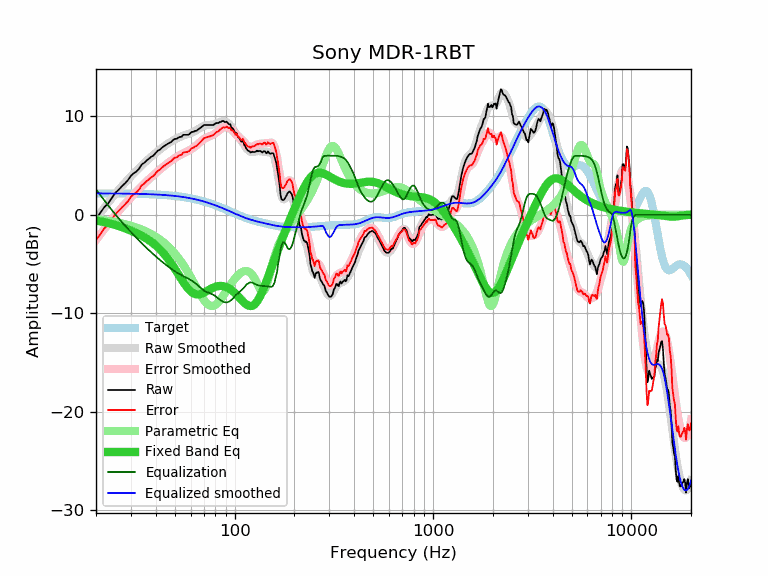

Source data for this figure (header and first rows):
frequency, raw, error, smoothed, error_smoothed, equalization, parametric_eq, equalized_raw, equalized_smoothed, target
20, -0.43, -2.60, -0.40, -2.57, 2.57, -0.59, 2.15, 2.17, 2.17
21, 0.17, -2.00, 0.16, -2.01, 2.01, -0.67, 2.18, 2.17, 2.17
22, 0.76, -1.41, 0.70, -1.47, 1.47, -0.75, 2.23, 2.17, 2.17
23, 1.14, -1.02, 1.20, -0.96, 0.96, -0.84, 2.10, 2.16, 2.16
24, 1.68, -0.48, 1.67, -0.49, 0.49, -0.94, 2.17, 2.16, 2.16
25, 2.21, 0.05, 2.11, -0.05, 0.05, -1.04, 2.26, 2.16, 2.16
26, 2.53, 0.38, 2.52, 0.36, -0.36, -1.15, 2.17, 2.16, 2.16
27, 2.89, 0.74, 2.90, 0.75, -0.75, -1.26, 2.15, 2.15, 2.15
28, 3.19, 1.04, 3.25, 1.10, -1.10, -1.38, 2.09, 2.15, 2.15
29, 3.53, 1.39, 3.58, 1.44, -1.44, -1.50, 2.09, 2.14, 2.14
30, 3.96, 1.82, 3.90, 1.76, -1.76, -1.62, 2.20, 2.14, 2.14
31, 4.22, 2.09, 4.20, 2.06, -2.06, -1.75, 2.16, 2.13, 2.13
32, 4.40, 2.27, 4.48, 2.36, -2.36, -1.87, 2.05, 2.13, 2.13
33, 4.69, 2.57, 4.75, 2.63, -2.63, -2.01, 2.06, 2.12, 2.12
34, 5.11, 3.00, 5.01, 2.90, -2.90, -2.14, 2.21, 2.11, 2.11
35, 5.27, 3.16, 5.26, 3.15, -3.15, -2.28, 2.12, 2.11, 2.11
36, 5.51, 3.41, 5.49, 3.39, -3.39, -2.43, 2.12, 2.10, 2.10
37, 5.70, 3.61, 5.70, 3.61, -3.61, -2.59, 2.09, 2.09, 2.09
38, 5.90, 3.82, 5.91, 3.83, -3.83, -2.76, 2.07, 2.08, 2.08
39, 6.02, 3.95, 6.10, 4.03, -4.03, -2.93, 1.99, 2.07, 2.07
40, 6.28, 4.22, 6.29, 4.23, -4.23, -3.12, 2.05, 2.06, 2.06
41, 6.51, 4.46, 6.46, 4.42, -4.42, -3.31, 2.09, 2.05, 2.05
42, 6.61, 4.58, 6.63, 4.60, -4.60, -3.52, 2.01, 2.04, 2.04
43, 6.81, 4.79, 6.79, 4.77, -4.77, -3.74, 2.04, 2.02, 2.02
44, 6.96, 4.95, 6.94, 4.93, -4.93, -3.96, 2.03, 2.01, 2.01
45, 7.09, 5.10, 7.08, 5.09, -5.09, -4.20, 2.00, 1.99, 1.99
46, 7.21, 5.23, 7.22, 5.24, -5.24, -4.45, 1.97, 1.98, 1.98
47, 7.31, 5.35, 7.34, 5.38, -5.38, -4.70, 1.93, 1.96, 1.96
48, 7.41, 5.47, 7.46, 5.51, -5.51, -4.96, 1.90, 1.95, 1.95
49, 7.61, 5.68, 7.56, 5.64, -5.64, -5.23, 1.98, 1.93, 1.93
50, 7.71, 5.80, 7.66, 5.75, -5.75, -5.50, 1.96, 1.91, 1.91
51, 7.71, 5.82, 7.75, 5.86, -5.86, -5.77, 1.85, 1.89, 1.89
52, 7.84, 5.97, 7.83, 5.96, -5.96, -6.05, 1.88, 1.87, 1.87
53, 7.91, 6.06, 7.91, 6.06, -6.06, -6.31, 1.85, 1.85, 1.85
54, 7.91, 6.09, 7.97, 6.15, -6.15, -6.57, 1.76, 1.82, 1.82
55, 8.12, 6.32, 8.03, 6.23, -6.23, -6.82, 1.89, 1.80, 1.80
56, 8.12, 6.34, 8.08, 6.31, -6.31, -7.05, 1.81, 1.78, 1.78
57, 8.12, 6.37, 8.14, 6.38, -6.38, -7.27, 1.74, 1.75, 1.75
58, 8.12, 6.40, 8.19, 6.46, -6.46, -7.46, 1.66, 1.72, 1.72
59, 8.18, 6.48, 8.24, 6.54, -6.54, -7.63, 1.64, 1.70, 1.70
60, 8.32, 6.65, 8.30, 6.63, -6.63, -7.78, 1.69, 1.67, 1.67
61, 8.42, 6.78, 8.36, 6.72, -6.72, -7.90, 1.70, 1.64, 1.64
62, 8.42, 6.81, 8.43, 6.81, -6.81, -7.99, 1.61, 1.61, 1.61
63, 8.52, 6.94, 8.50, 6.92, -6.92, -8.05, 1.60, 1.58, 1.58
64, 8.52, 6.97, 8.58, 7.03, -7.03, -8.09, 1.49, 1.55, 1.55
65, 8.62, 7.10, 8.66, 7.14, -7.14, -8.10, 1.48, 1.52, 1.52
66, 8.72, 7.24, 8.75, 7.26, -7.26, -8.09, 1.46, 1.48, 1.48
67, 8.82, 7.37, 8.83, 7.38, -7.38, -8.07, 1.44, 1.45, 1.45
68, 8.91, 7.50, 8.91, 7.50, -7.50, -8.03, 1.41, 1.42, 1.42
69, 9.02, 7.64, 8.98, 7.60, -7.60, -7.98, 1.42, 1.38, 1.38
70, 9.12, 7.78, 9.04, 7.70, -7.70, -7.92, 1.42, 1.34, 1.34
71, 9.12, 7.81, 9.08, 7.77, -7.77, -7.85, 1.35, 1.31, 1.31
72, 9.12, 7.85, 9.11, 7.84, -7.84, -7.79, 1.28, 1.27, 1.27
73, 9.12, 7.89, 9.12, 7.89, -7.89, -7.72, 1.23, 1.23, 1.23
74, 9.12, 7.93, 9.13, 7.94, -7.94, -7.65, 1.18, 1.19, 1.19
75, 9.12, 7.97, 9.14, 7.98, -7.98, -7.58, 1.14, 1.16, 1.16
76, 9.12, 8.01, 9.14, 8.03, -8.03, -7.52, 1.09, 1.12, 1.12
77, 9.12, 8.04, 9.15, 8.08, -8.08, -7.46, 1.04, 1.08, 1.08
78, 9.12, 8.08, 9.18, 8.14, -8.14, -7.41, 0.98, 1.04, 1.04
79, 9.20, 8.21, 9.20, 8.21, -8.21, -7.36, 0.99, 1.00, 1.00
... 553 more rows
